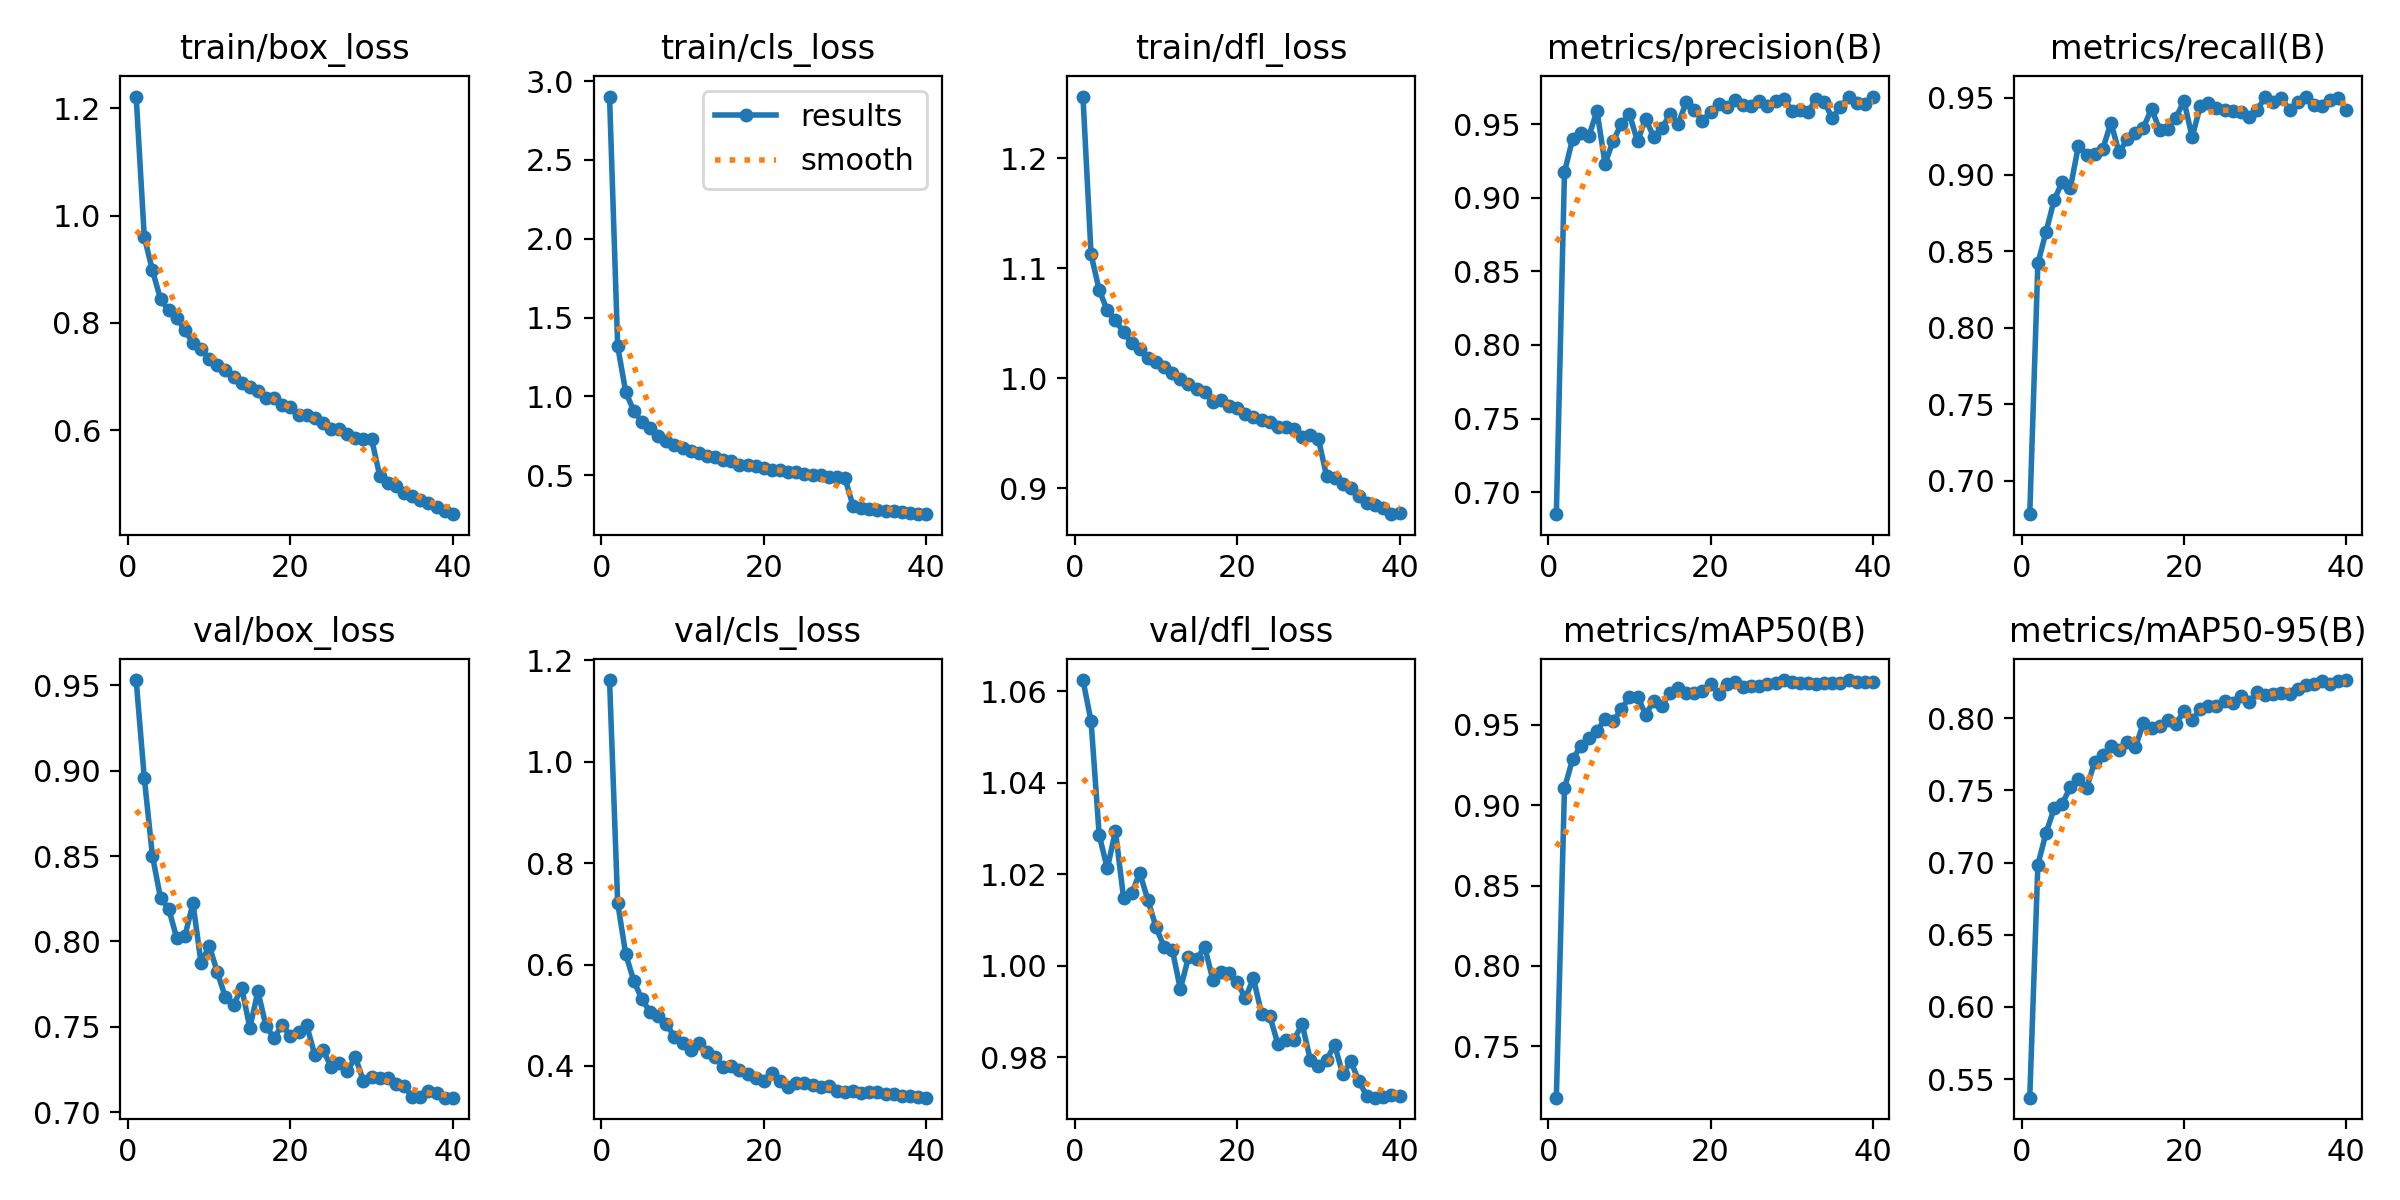

Source data for this figure (header and first rows):
epoch, time, train/box_loss, train/cls_loss, train/dfl_loss, metrics/precision(B), metrics/recall(B), metrics/mAP50(B), metrics/mAP50-95(B), val/box_loss, val/cls_loss, val/dfl_loss, lr/pg0, lr/pg1, lr/pg2
1, 120.6, 1.222, 2.902, 1.256, 0.685, 0.6782, 0.7179, 0.5371, 0.9532, 1.161, 1.062, 8.31764e-05, 8.31764e-05, 8.31764e-05
2, 230.9, 0.9603, 1.319, 1.113, 0.9174, 0.842, 0.9106, 0.6986, 0.8959, 0.7217, 1.053, 0.0001624, 0.0001624, 0.0001624
3, 332.5, 0.8981, 1.026, 1.08, 0.9402, 0.8624, 0.9286, 0.7204, 0.8503, 0.6202, 1.029, 0.0002375, 0.0002375, 0.0002375
4, 439.4, 0.8442, 0.9059, 1.062, 0.9444, 0.8832, 0.9366, 0.7375, 0.8255, 0.5672, 1.021, 0.0002314, 0.0002314, 0.0002314
5, 568.1, 0.8234, 0.8374, 1.053, 0.9417, 0.8952, 0.9419, 0.7408, 0.8193, 0.5313, 1.029, 0.0002252, 0.0002252, 0.0002252
6, 694.5, 0.8084, 0.796, 1.042, 0.9591, 0.8911, 0.9463, 0.7523, 0.802, 0.5066, 1.015, 0.0002191, 0.0002191, 0.0002191
7, 824.7, 0.7865, 0.7477, 1.032, 0.9232, 0.9189, 0.9535, 0.7576, 0.8031, 0.4978, 1.016, 0.0002129, 0.0002129, 0.0002129
8, 938, 0.7617, 0.7136, 1.027, 0.9388, 0.913, 0.9523, 0.7515, 0.8223, 0.4837, 1.02, 0.0002067, 0.0002067, 0.0002067
9, 1048, 0.7508, 0.6896, 1.019, 0.9501, 0.9134, 0.9597, 0.7699, 0.7871, 0.4562, 1.014, 0.0002005, 0.0002005, 0.0002005
10, 1154, 0.733, 0.6717, 1.015, 0.9569, 0.9167, 0.9673, 0.7748, 0.7976, 0.4458, 1.008, 0.0001943, 0.0001943, 0.0001943
11, 1261, 0.7213, 0.6509, 1.011, 0.9384, 0.9338, 0.9677, 0.7805, 0.7819, 0.4319, 1.004, 0.0001881, 0.0001881, 0.0001881
12, 1368, 0.7111, 0.6401, 1.005, 0.9538, 0.9145, 0.9565, 0.778, 0.7671, 0.445, 1.004, 0.0001819, 0.0001819, 0.0001819
13, 1475, 0.6996, 0.6225, 0.9996, 0.9412, 0.9229, 0.965, 0.7837, 0.7626, 0.4273, 0.9949, 0.0001757, 0.0001757, 0.0001757
14, 1581, 0.6867, 0.6144, 0.9947, 0.9475, 0.9269, 0.9618, 0.7797, 0.7729, 0.4184, 1.002, 0.0001696, 0.0001696, 0.0001696
15, 1688, 0.6804, 0.5951, 0.99, 0.9568, 0.9306, 0.9701, 0.7966, 0.7493, 0.3972, 1.001, 0.0001634, 0.0001634, 0.0001634
16, 1797, 0.6734, 0.5912, 0.9876, 0.9502, 0.9429, 0.9733, 0.7931, 0.7707, 0.4003, 1.004, 0.0001572, 0.0001572, 0.0001572
17, 1903, 0.6597, 0.5669, 0.9782, 0.9652, 0.9293, 0.9698, 0.7949, 0.7502, 0.3923, 0.997, 0.000151, 0.000151, 0.000151
18, 2012, 0.6602, 0.5625, 0.98, 0.9594, 0.9297, 0.97, 0.7986, 0.7434, 0.3844, 0.9987, 0.0001448, 0.0001448, 0.0001448
19, 2120, 0.6472, 0.5562, 0.9753, 0.9526, 0.9371, 0.9711, 0.7961, 0.7512, 0.3756, 0.9985, 0.0001386, 0.0001386, 0.0001386
20, 2229, 0.642, 0.5469, 0.9732, 0.9583, 0.948, 0.9757, 0.8049, 0.7443, 0.3707, 0.9964, 0.0001324, 0.0001324, 0.0001324
21, 2337, 0.6283, 0.5321, 0.9678, 0.9636, 0.9245, 0.9695, 0.7987, 0.7472, 0.3859, 0.9929, 0.0001263, 0.0001263, 0.0001263
22, 2443, 0.6282, 0.5312, 0.9647, 0.9616, 0.9445, 0.9753, 0.8062, 0.7509, 0.3702, 0.9973, 0.0001201, 0.0001201, 0.0001201
23, 2549, 0.6217, 0.5169, 0.9623, 0.9662, 0.9469, 0.9765, 0.8087, 0.7335, 0.3591, 0.9896, 0.0001139, 0.0001139, 0.0001139
24, 2655, 0.6138, 0.518, 0.96, 0.9634, 0.9437, 0.9734, 0.8084, 0.7366, 0.3673, 0.9891, 0.0001077, 0.0001077, 0.0001077
25, 2761, 0.6025, 0.5074, 0.956, 0.9627, 0.9422, 0.9744, 0.8117, 0.7266, 0.366, 0.983, 0.0001015, 0.0001015, 0.0001015
26, 2868, 0.601, 0.5026, 0.9558, 0.9656, 0.9415, 0.9743, 0.8105, 0.7285, 0.363, 0.9838, 9.53125e-05, 9.53125e-05, 9.53125e-05
27, 2974, 0.5921, 0.5004, 0.9536, 0.9626, 0.941, 0.9755, 0.8155, 0.7241, 0.3583, 0.9839, 8.9125e-05, 8.9125e-05, 8.9125e-05
28, 3082, 0.5858, 0.4906, 0.947, 0.9657, 0.9379, 0.976, 0.8112, 0.732, 0.3599, 0.9873, 8.29375e-05, 8.29375e-05, 8.29375e-05
29, 3194, 0.5837, 0.4904, 0.9481, 0.9675, 0.942, 0.978, 0.8181, 0.7183, 0.3499, 0.9795, 7.675e-05, 7.675e-05, 7.675e-05
30, 3311, 0.5829, 0.4794, 0.9448, 0.9593, 0.9506, 0.9769, 0.8163, 0.7204, 0.3479, 0.9781, 7.05625e-05, 7.05625e-05, 7.05625e-05
31, 3433, 0.5151, 0.3035, 0.9116, 0.9597, 0.9473, 0.9759, 0.8169, 0.7202, 0.351, 0.9794, 6.4375e-05, 6.4375e-05, 6.4375e-05
32, 3544, 0.502, 0.291, 0.9091, 0.9582, 0.9503, 0.9764, 0.8172, 0.7201, 0.3466, 0.9828, 5.81875e-05, 5.81875e-05, 5.81875e-05
33, 3657, 0.4951, 0.2855, 0.9035, 0.9674, 0.9419, 0.9756, 0.8171, 0.7166, 0.3487, 0.9763, 5.2e-05, 5.2e-05, 5.2e-05
34, 3768, 0.4833, 0.278, 0.9001, 0.9653, 0.9476, 0.9762, 0.8202, 0.7153, 0.3483, 0.9791, 4.58125e-05, 4.58125e-05, 4.58125e-05
35, 3879, 0.4771, 0.2741, 0.893, 0.9541, 0.9509, 0.9759, 0.8231, 0.7087, 0.3456, 0.9747, 3.9625e-05, 3.9625e-05, 3.9625e-05
36, 3990, 0.4685, 0.2698, 0.8871, 0.9619, 0.9451, 0.9762, 0.8236, 0.7086, 0.344, 0.9715, 3.34375e-05, 3.34375e-05, 3.34375e-05
37, 4100, 0.4638, 0.2663, 0.885, 0.9687, 0.9445, 0.9778, 0.8258, 0.712, 0.3402, 0.9712, 2.725e-05, 2.725e-05, 2.725e-05
38, 4207, 0.4558, 0.2586, 0.8817, 0.9648, 0.9486, 0.9769, 0.8239, 0.7111, 0.34, 0.9712, 2.10625e-05, 2.10625e-05, 2.10625e-05
39, 4312, 0.4481, 0.2546, 0.8765, 0.964, 0.9501, 0.9765, 0.8256, 0.7085, 0.3392, 0.9717, 1.4875e-05, 1.4875e-05, 1.4875e-05
40, 4417, 0.443, 0.2522, 0.878, 0.9689, 0.9424, 0.9769, 0.8265, 0.7084, 0.3375, 0.9716, 8.6875e-06, 8.6875e-06, 8.6875e-06
